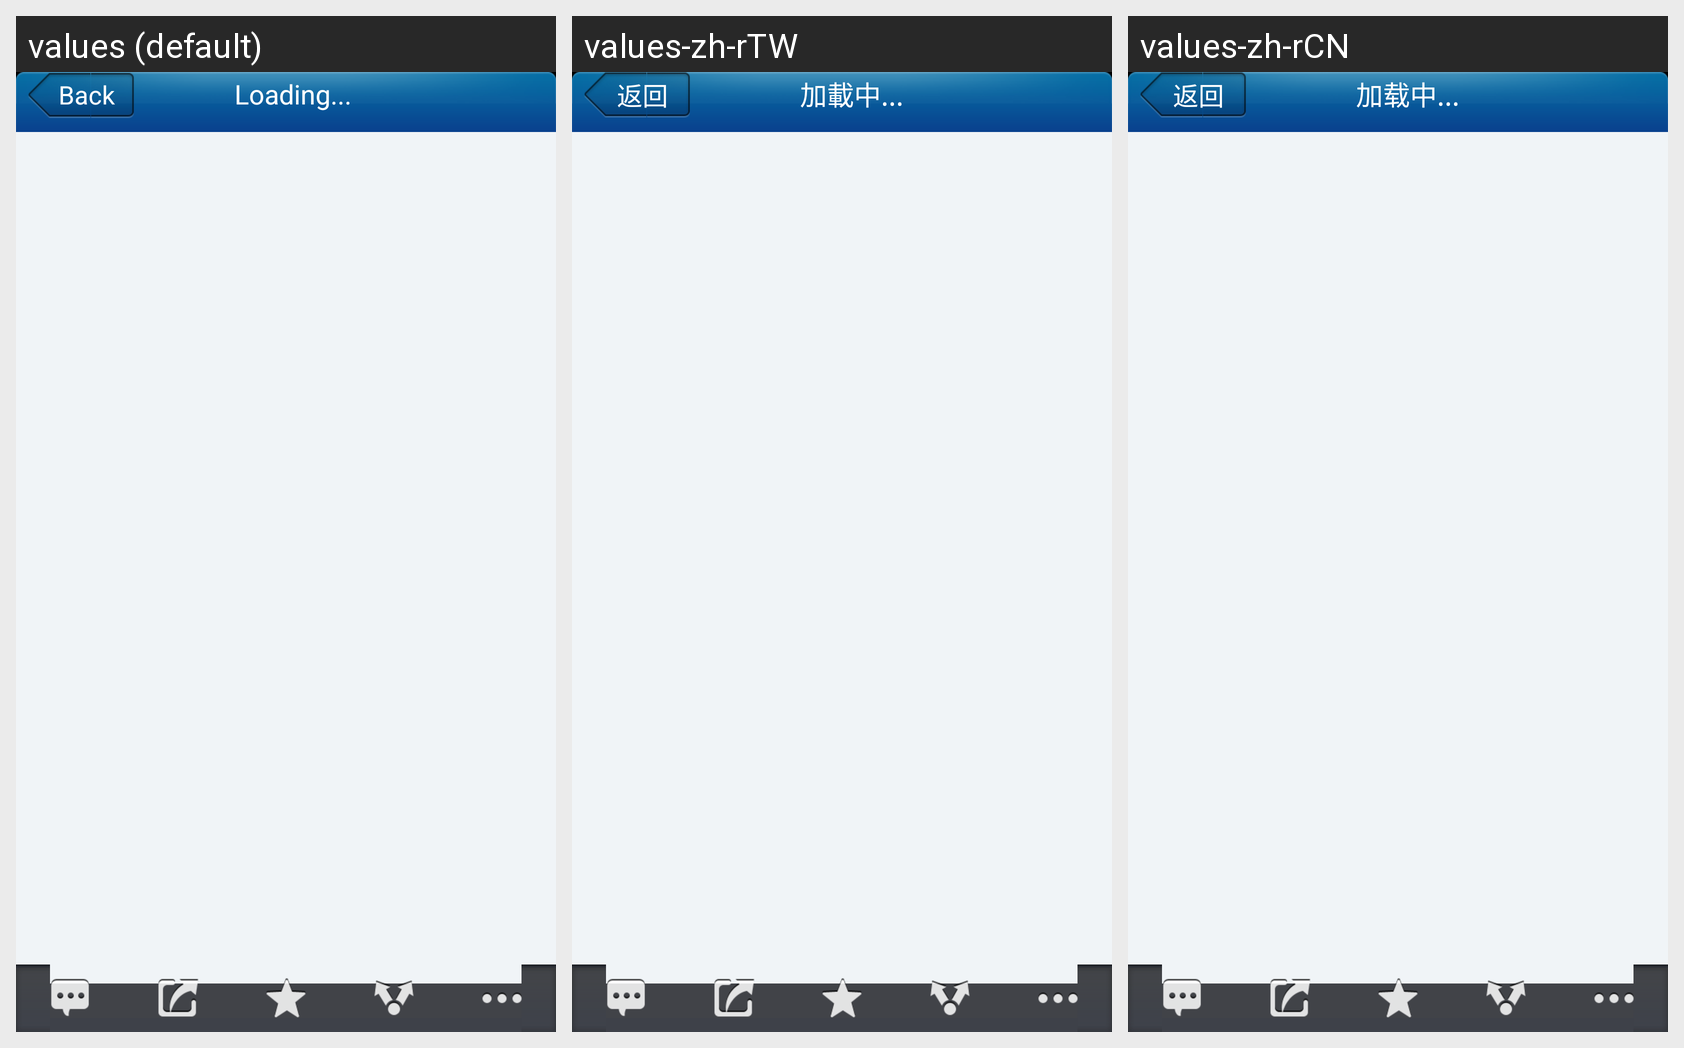

Locale-by-locale string values for the Android screen shown in this grid:
Android screen res/layout/micro_blog.xml rendered under 3 locales, left to right: values (default), values-zh-rTW, values-zh-rCN. Device: Nexus 5 (rendered at 1080×1920; each locale shown at half size, 540×960, under a caption strip naming it); theme Common_Theme.
Strings drawn on this screen, with the default value and each locale's value (text and hints the layout hard-codes, and strings that could not be matched under every locale, appear in the picture but are not listed):

btn_back
  values: Back
  values-zh-rTW: 返回
  values-zh-rCN: 返回

label_loading
  values: Loading...
  values-zh-rTW: 加載中...
  values-zh-rCN: 加载中...
